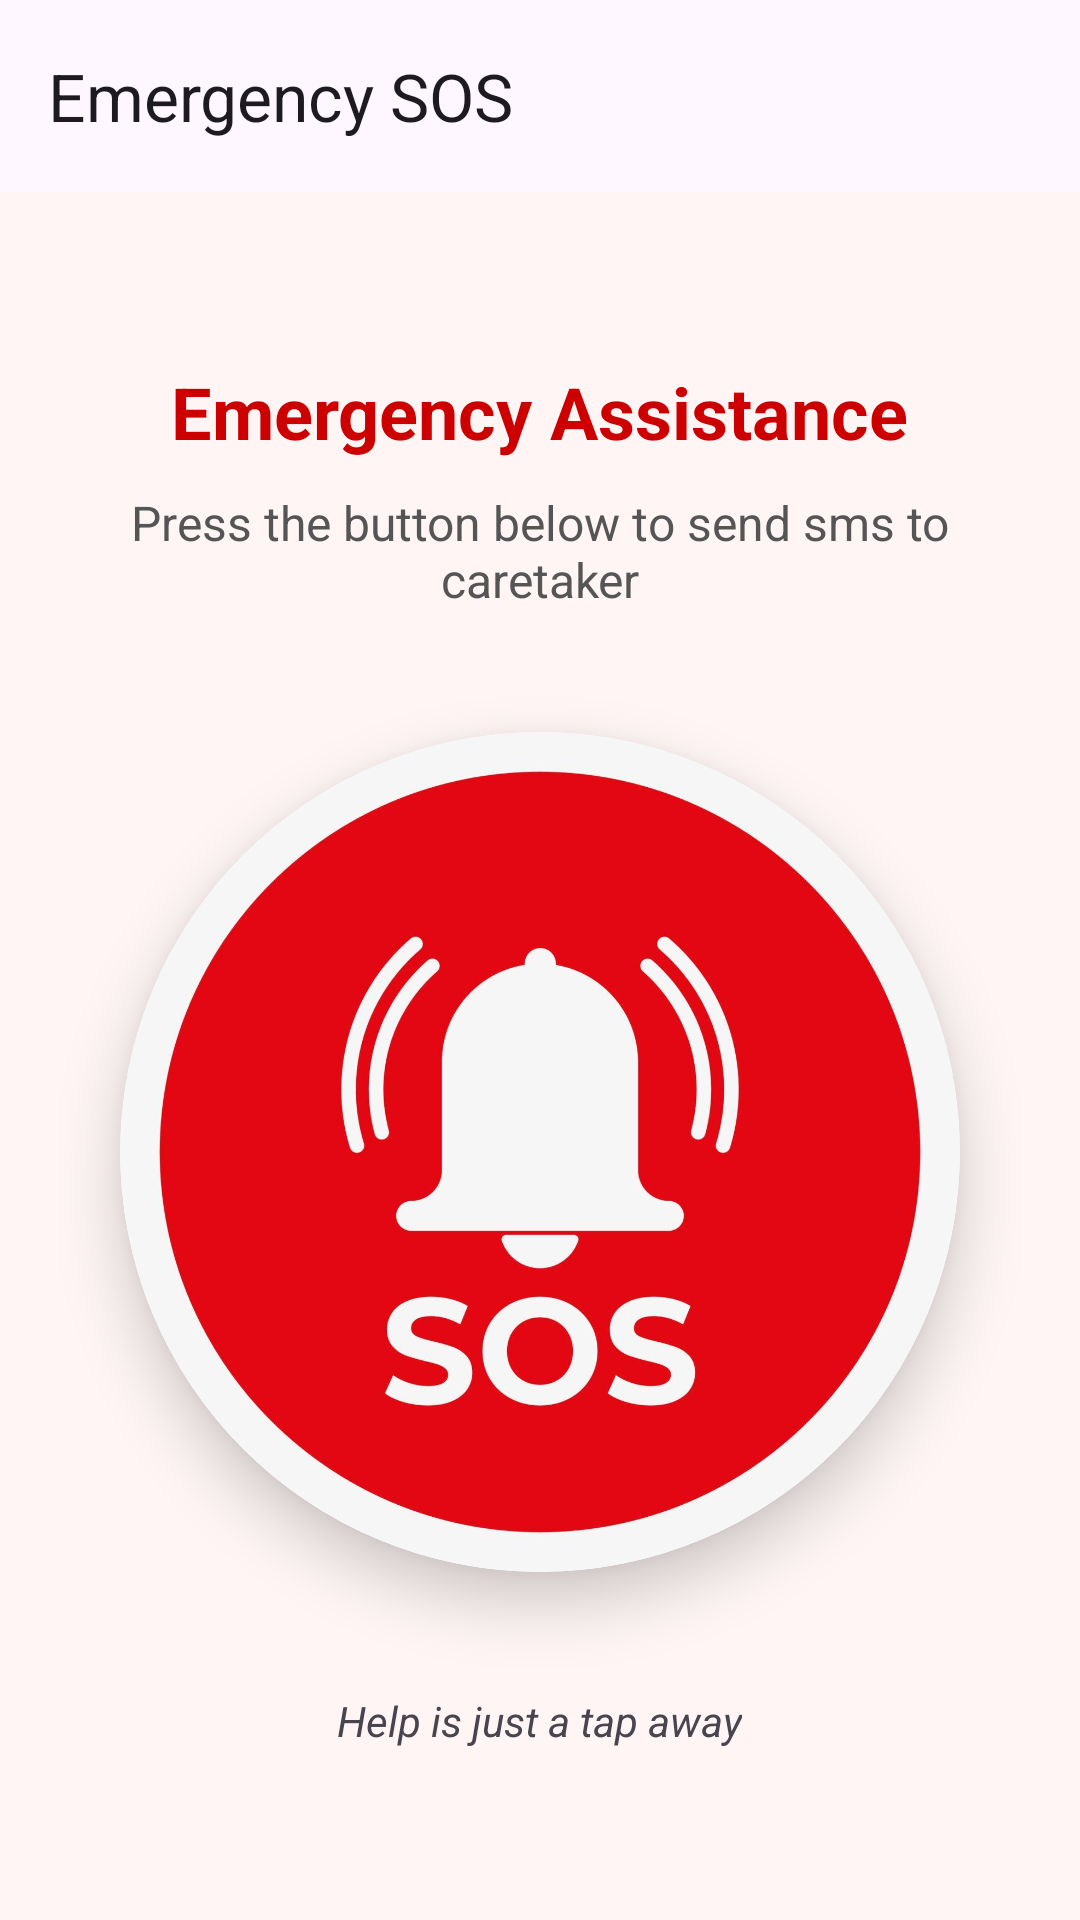

Reconstruct the res/layout file that produces this screen, plus the resources it refers to.
<!-- AndroidManifest.xml: application theme Theme.MemoraApp -->
<!-- res/layout/activity_sos.xml -->
<?xml version="1.0" encoding="utf-8"?>
<RelativeLayout xmlns:android="http://schemas.android.com/apk/res/android"
    xmlns:app="http://schemas.android.com/apk/res-auto"
    xmlns:tools="http://schemas.android.com/tools"
    android:id="@+id/main"
    android:layout_width="match_parent"
    android:layout_height="match_parent"
    android:background="#FFF5F5"
    tools:context=".SOS_Activity"
    android:fitsSystemWindows="true">

    <com.google.android.material.appbar.AppBarLayout
        android:id="@+id/appBar"
        android:layout_width="match_parent"
        android:layout_height="wrap_content">

        <com.google.android.material.appbar.MaterialToolbar
            android:id="@+id/topAppBar"
            android:layout_width="match_parent"
            android:layout_height="wrap_content"
            android:minHeight="?attr/actionBarSize"
            app:navigationIconTint="@color/white"
            app:title="Emergency SOS"/>
    </com.google.android.material.appbar.AppBarLayout>

    <LinearLayout
        android:layout_width="match_parent"
        android:layout_height="match_parent"
        android:layout_below="@id/appBar"
        android:gravity="center"
        android:orientation="vertical"
        android:padding="20dp">

        <TextView
            android:layout_width="wrap_content"
            android:layout_height="wrap_content"
            android:layout_marginBottom="10dp"
            android:text="Emergency Assistance"
            android:textColor="@android:color/holo_red_dark"
            android:textSize="24sp"
            android:textStyle="bold" />

        <TextView
            android:layout_width="wrap_content"
            android:layout_height="wrap_content"
            android:layout_marginBottom="40dp"
            android:gravity="center"
            android:text="Press the button below to send sms to caretaker"
            android:textColor="#555555"
            android:textSize="16sp" />

        <androidx.cardview.widget.CardView
            android:layout_width="280dp"
            android:layout_height="280dp"
            app:cardCornerRadius="140dp"
            app:cardElevation="12dp"
            android:layout_gravity="center">

            <ImageView
                android:id="@+id/sos_button"
                android:layout_width="match_parent"
                android:layout_height="match_parent"
                android:scaleType="centerInside"
                android:src="@drawable/sos"
                android:background="?attr/selectableItemBackgroundBorderless"
                android:clickable="true"
                android:focusable="true" />
        </androidx.cardview.widget.CardView>

        <TextView
            android:layout_width="wrap_content"
            android:layout_height="wrap_content"
            android:layout_marginTop="40dp"
            android:text="Help is just a tap away"
            android:textSize="14sp"
            android:textStyle="italic" />

    </LinearLayout>

</RelativeLayout>
<!-- resources referenced by this layout -->
<resources>
  <color name="white">#FFFFFFFF</color>
  <!-- drawable sos: png bitmap (drawable, 698841 bytes) -->
  <style name="Theme.MemoraApp" parent="Base.Theme.MemoraApp" />
  <style name="Base.Theme.MemoraApp" parent="Theme.Material3.DayNight.NoActionBar">
          
          
      </style>
</resources>
